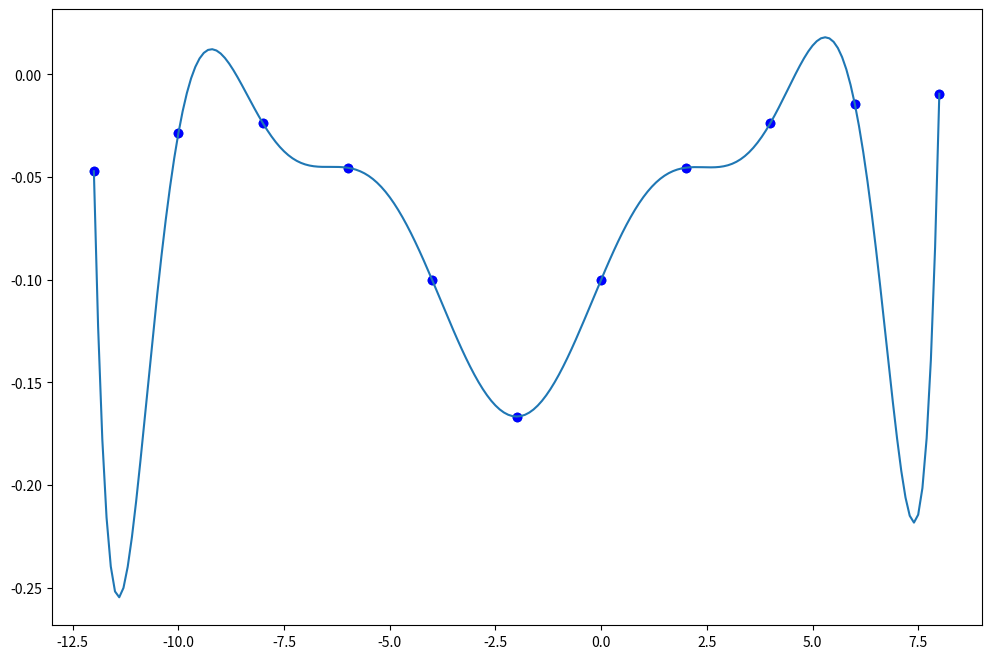

Here is the Python script that generated this plot: (Note: this script raises an exception after producing the figure.)
import numpy as np
import matplotlib.pyplot as plt
from math import sqrt

# data from file 8
x_points = np.array([ -1.2000000e+001,
     -1.0000000e+001,
     -8.0000000e+000,
     -6.0000000e+000,
     -4.0000000e+000,
     -2.0000000e+000,
      0.0000000e+000,
      2.0000000e+000,
      4.0000000e+000,
      6.0000000e+000,
      8.0000000e+000])

y_points = np.array([ -4.7169811e-002,
 -2.8571429e-002,
 -2.3809524e-002,
 -4.5454545e-002,
-1.0000000e-001,
 -1.6666667e-001,
-1.0000000e-001,
 -4.5454545e-002,
 -2.3809524e-002,
-1.4285714e-002,
 -9.4339623e-003])


def divided_diff(x, y):
    n = len(y)
    coef = np.zeros([n, n])

    coef[:, 0] = y

    for j in range(1, n):
        for i in range(n - j):
            coef[i][j] = \
                (coef[i + 1][j - 1] - coef[i][j - 1]) / (x[i + j] - x[i])

    return coef

def newton_poly(coef, x_data, x):
    n = len(x_data) - 1
    p = coef[n]
    for k in range(1,n+1):
        p = coef[n-k] + (x -x_data[n-k])*p
    return p


a_s = divided_diff(x_points, y_points)[0, :]

x_new = np.arange(-12, 8.1, .1)
y_new = newton_poly(a_s, x_points, x_new)

def cubic_interp1d(x0, x, y):

    x = np.asfarray(x)
    y = np.asfarray(y)

    if np.any(np.diff(x) < 0):
        indexes = np.argsort(x)
        x = x[indexes]
        y = y[indexes]

    size = len(x)

    xdiff = np.diff(x)
    ydiff = np.diff(y)

    Li = np.empty(size)
    Li_1 = np.empty(size-1)
    z = np.empty(size)

    Li[0] = sqrt(2*xdiff[0])
    Li_1[0] = 0.0
    B0 = 0.0
    z[0] = B0 / Li[0]

    for i in range(1, size-1, 1):
        Li_1[i] = xdiff[i-1] / Li[i-1]
        Li[i] = sqrt(2*(xdiff[i-1]+xdiff[i]) - Li_1[i-1] * Li_1[i-1])
        Bi = 6*(ydiff[i]/xdiff[i] - ydiff[i-1]/xdiff[i-1])
        z[i] = (Bi - Li_1[i-1]*z[i-1])/Li[i]

    i = size - 1
    Li_1[i-1] = xdiff[-1] / Li[i-1]
    Li[i] = sqrt(2*xdiff[-1] - Li_1[i-1] * Li_1[i-1])
    Bi = 0.0
    z[i] = (Bi - Li_1[i-1]*z[i-1])/Li[i]


    i = size-1
    z[i] = z[i] / Li[i]
    for i in range(size-2, -1, -1):
        z[i] = (z[i] - Li_1[i-1]*z[i+1])/Li[i]

    index = x.searchsorted(x0)
    np.clip(index, 1, size-1, index)

    xi1, xi0 = x[index], x[index-1]
    yi1, yi0 = y[index], y[index-1]
    zi1, zi0 = z[index], z[index-1]
    hi1 = xi1 - xi0

    f0 = zi0/(6*hi1)*(xi1-x0)**3 + \
         zi1/(6*hi1)*(x0-xi0)**3 + \
         (yi1/hi1 - zi1*hi1/6)*(x0-xi0) + \
         (yi0/hi1 - zi0*hi1/6)*(xi1-x0)
    return f0

plt.figure(figsize = (12, 8))
plt.scatter(x_points, y_points)
plt.plot(x_points, y_points, 'bo')
plt.plot(x_new, y_new)
X_new = np.linspace(-12, 2.1, 201)
plt.plot(x_new, cubic_interp1d(x_new, x_points, y_points))
plt.show()
